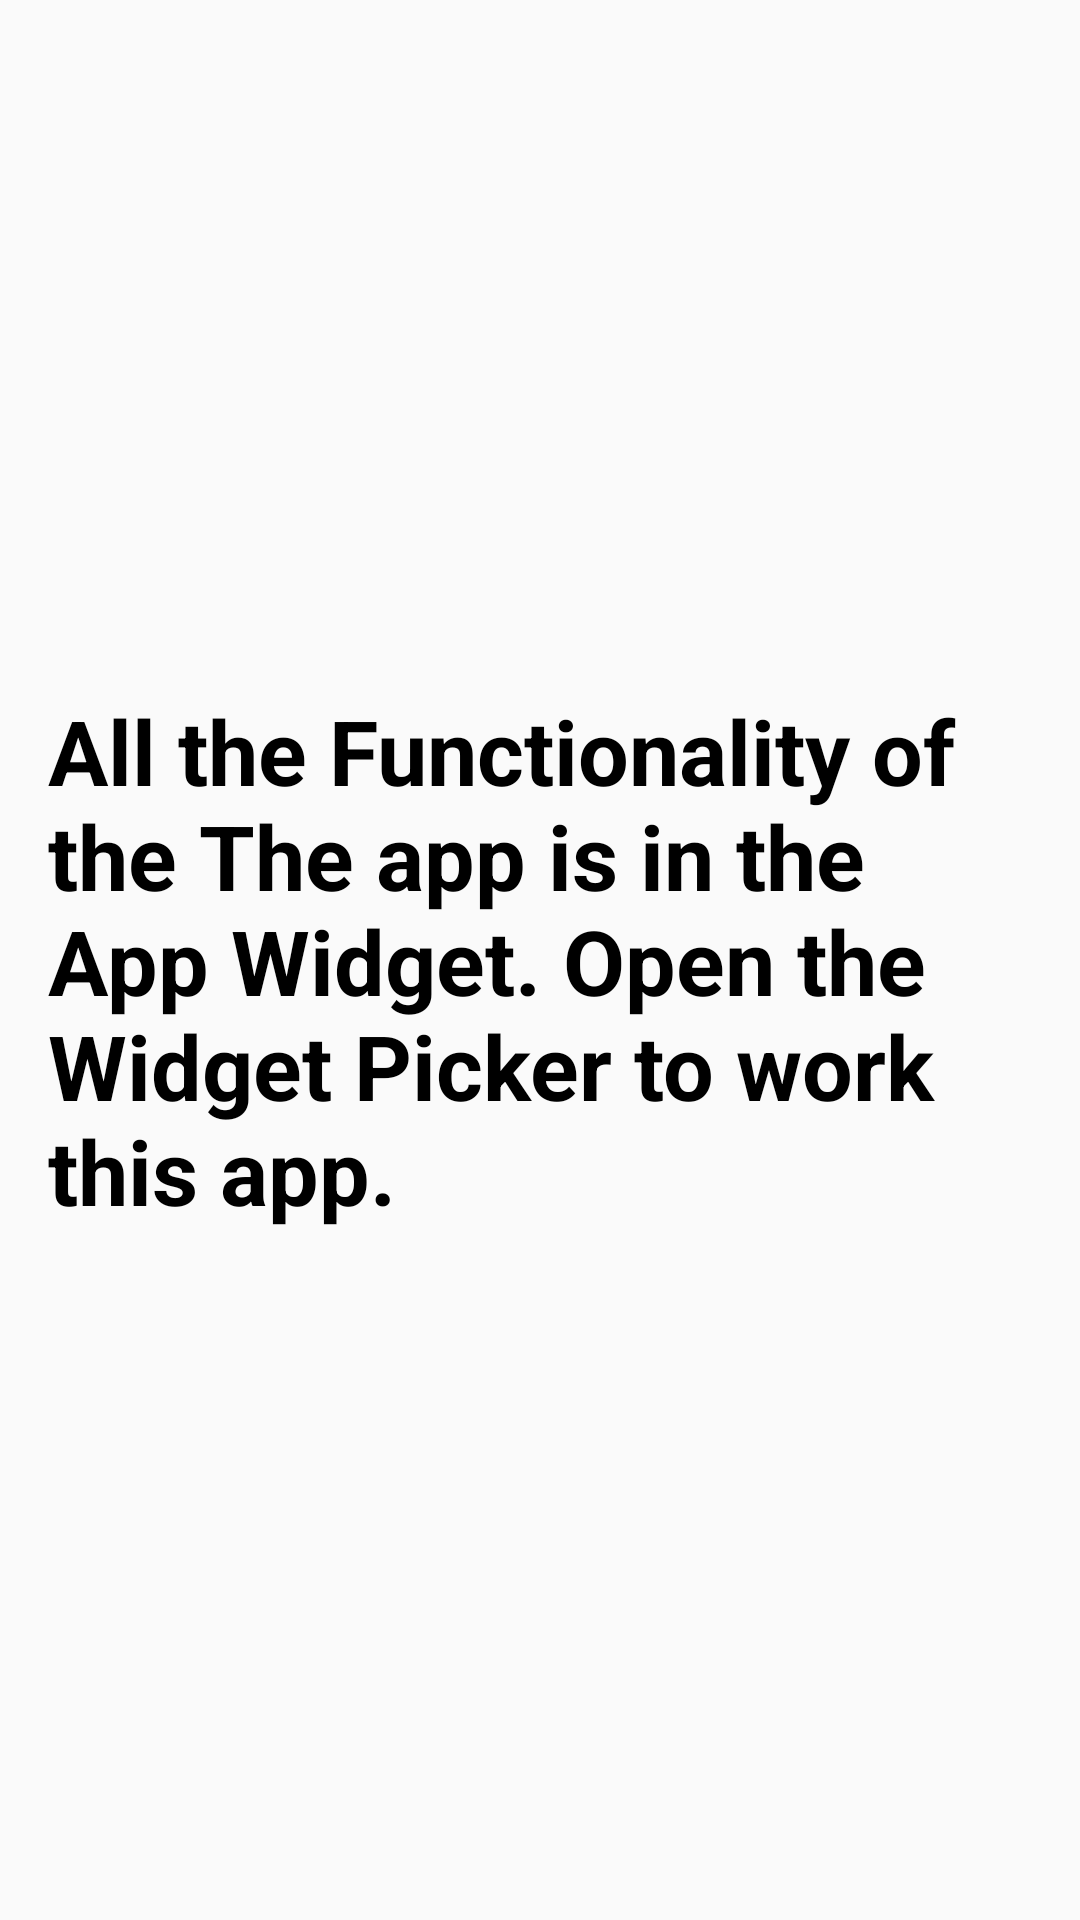

Android layout source for this screen:
<!-- AndroidManifest.xml: application theme AppTheme -->
<!-- res/layout/activity_main.xml -->
<?xml version="1.0" encoding="utf-8"?>

<android.support.constraint.ConstraintLayout xmlns:android="http://schemas.android.com/apk/res/android"
    xmlns:app="http://schemas.android.com/apk/res-auto"
    xmlns:tools="http://schemas.android.com/tools"
    android:layout_width="match_parent"
    android:layout_height="match_parent"
    tools:context=".MainActivity">

    <TextView
        android:layout_width="0dp"
        android:layout_height="wrap_content"
        android:layout_marginLeft="16dp"
        android:layout_marginRight="16dp"
        android:text="All the Functionality of the The app is in the App Widget. Open the Widget Picker to work this app."
        android:textColor="#000000"
        android:textSize="30sp"
        android:textStyle="bold"
        app:layout_constraintBottom_toBottomOf="parent"
        app:layout_constraintLeft_toLeftOf="parent"
        app:layout_constraintRight_toRightOf="parent"
        app:layout_constraintTop_toTopOf="parent" />

</android.support.constraint.ConstraintLayout>
<!-- resources referenced by this layout -->
<resources>
  <style name="AppTheme" parent="Theme.AppCompat.Light.DarkActionBar">
          
          <item name="colorPrimary">@color/colorPrimary</item>
          <item name="colorPrimaryDark">@color/colorPrimaryDark</item>
          <item name="colorAccent">@color/colorAccent</item>
      </style>
  <!-- not gathered from this repository: default colours our renderer supplied (Android Studio template values) -->
  <color name="colorPrimary">#FF6200EE</color>
  <color name="colorPrimaryDark">#FF3700B3</color>
  <color name="colorAccent">#FF03DAC5</color>
</resources>
